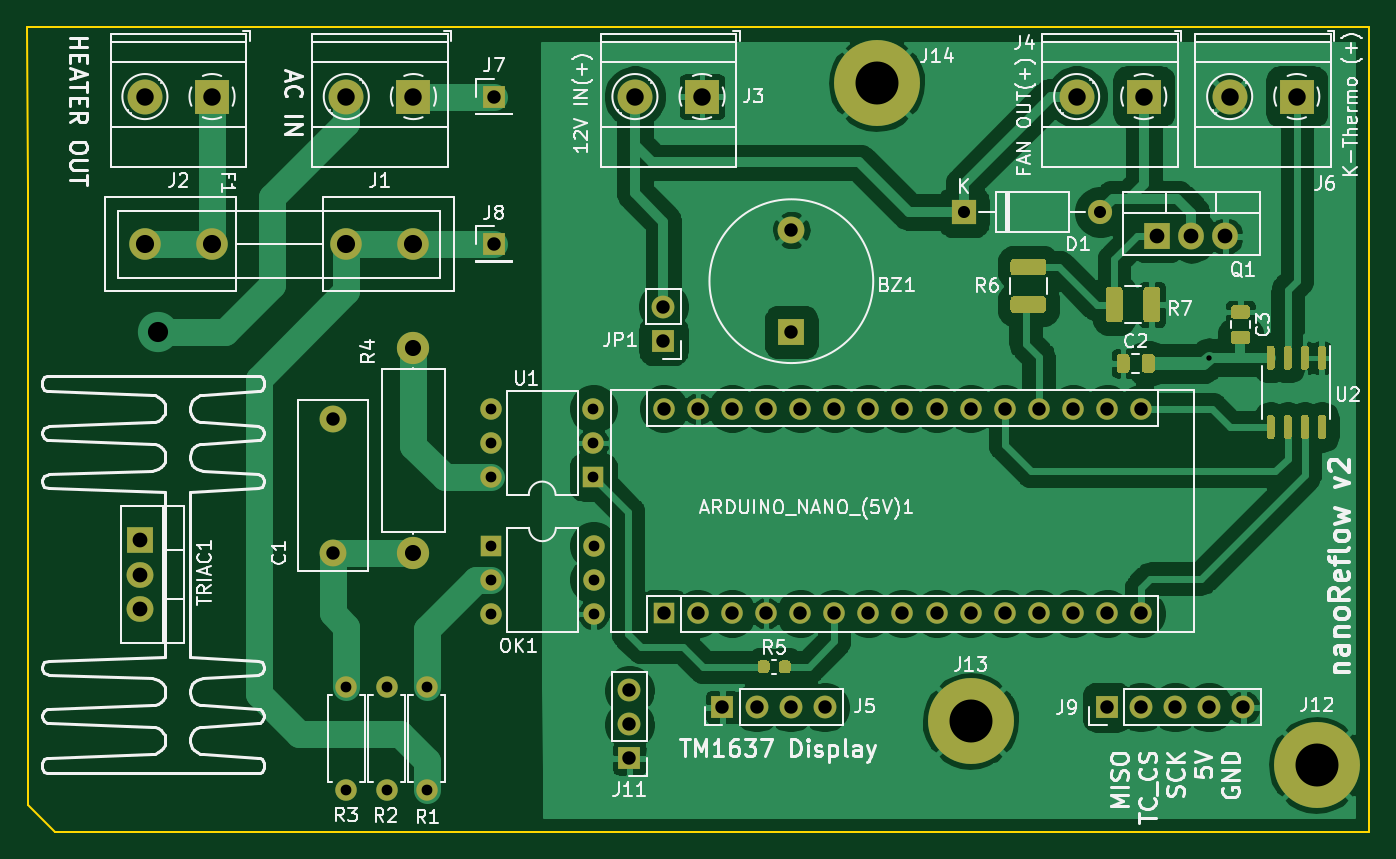
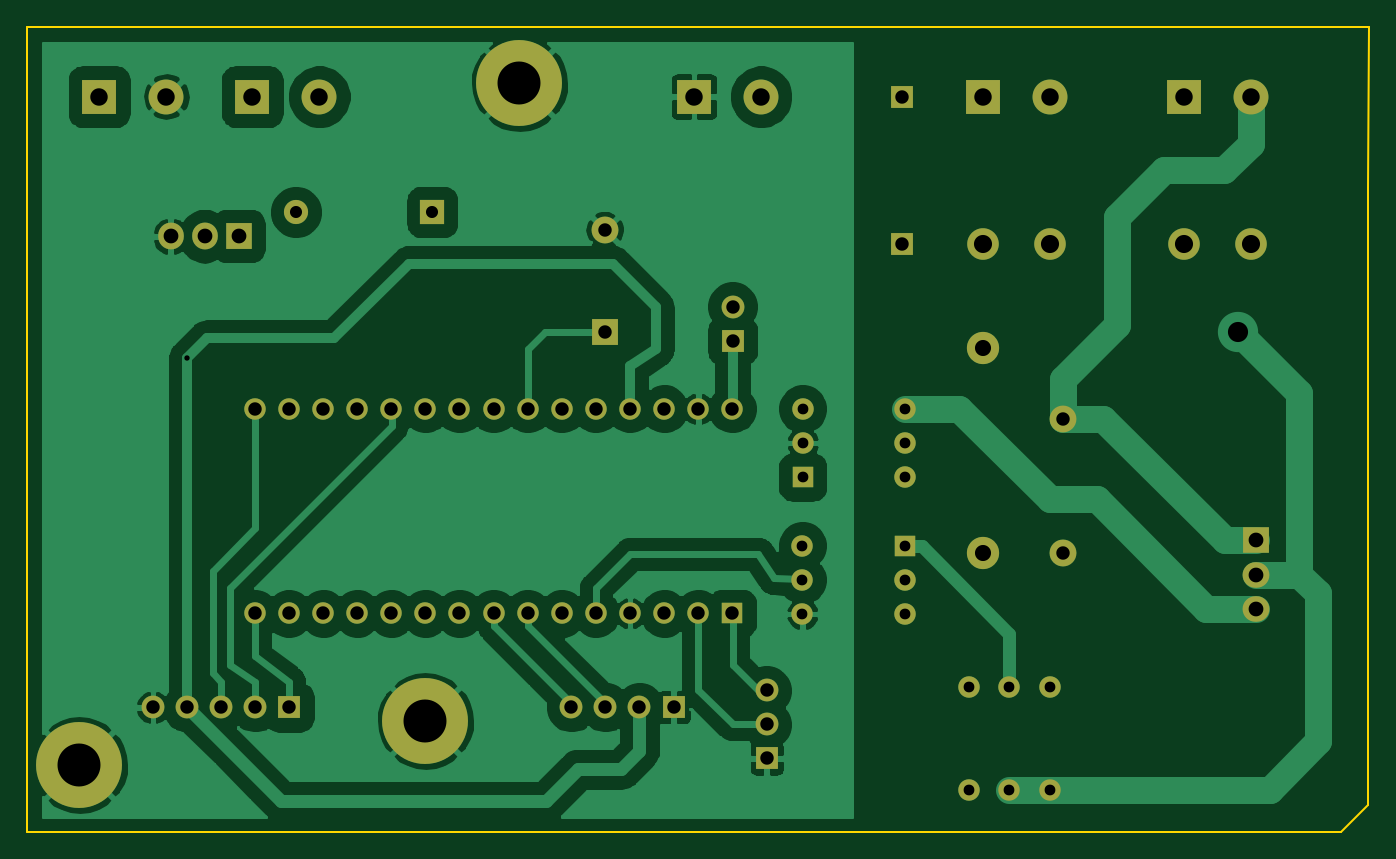
Circuit board: 11 layer files. Board 100.0 x 60.0 mm.
- bottom_copper: arduino_nano_reflow_TRIAC_v1_0-B_Cu.gbr (92814 bytes)
- bottom_mask: arduino_nano_reflow_TRIAC_v1_0-B_Mask.gbr (3639 bytes)
- paste: arduino_nano_reflow_TRIAC_v1_0-B_Paste.gbr (518 bytes)
- bottom_silk: arduino_nano_reflow_TRIAC_v1_0-B_SilkS.gbr (519 bytes)
- outline: arduino_nano_reflow_TRIAC_v1_0-Edge_Cuts.gbr (912 bytes)
- top_copper: arduino_nano_reflow_TRIAC_v1_0-F_Cu.gbr (134829 bytes)
- top_mask: arduino_nano_reflow_TRIAC_v1_0-F_Mask.gbr (9741 bytes)
- paste: arduino_nano_reflow_TRIAC_v1_0-F_Paste.gbr (6620 bytes)
- top_silk: arduino_nano_reflow_TRIAC_v1_0-F_SilkS.gbr (68850 bytes)
- drill: arduino_nano_reflow_TRIAC_v1_0-NPTH.drl (271 bytes)
- drill: arduino_nano_reflow_TRIAC_v1_0-PTH.drl (1942 bytes)

=== bottom_copper: arduino_nano_reflow_TRIAC_v1_0-B_Cu.gbr (92814 bytes, source omitted) ===
=== bottom_mask: arduino_nano_reflow_TRIAC_v1_0-B_Mask.gbr ===
G04 #@! TF.GenerationSoftware,KiCad,Pcbnew,(5.1.12)-1*
G04 #@! TF.CreationDate,2022-01-17T10:13:42+01:00*
G04 #@! TF.ProjectId,arduino_nano_reflow_TRIAC_v1_0,61726475-696e-46f5-9f6e-616e6f5f7265,1.0*
G04 #@! TF.SameCoordinates,Original*
G04 #@! TF.FileFunction,Soldermask,Bot*
G04 #@! TF.FilePolarity,Negative*
%FSLAX46Y46*%
G04 Gerber Fmt 4.6, Leading zero omitted, Abs format (unit mm)*
G04 Created by KiCad (PCBNEW (5.1.12)-1) date 2022-01-17 10:13:42*
%MOMM*%
%LPD*%
G01*
G04 APERTURE LIST*
%ADD10R,1.700000X1.700000*%
%ADD11C,6.400000*%
%ADD12O,1.800000X1.800000*%
%ADD13R,1.800000X1.800000*%
%ADD14O,2.400000X2.400000*%
%ADD15C,2.400000*%
%ADD16C,2.000000*%
%ADD17C,2.600000*%
%ADD18R,2.600000X2.600000*%
%ADD19O,1.700000X1.700000*%
%ADD20O,1.600000X1.600000*%
%ADD21R,1.600000X1.600000*%
%ADD22C,1.600000*%
%ADD23O,2.000000X1.905000*%
%ADD24R,2.000000X1.905000*%
%ADD25O,1.905000X2.000000*%
%ADD26R,1.905000X2.000000*%
%ADD27R,2.000000X2.000000*%
%ADD28C,2.350000*%
G04 APERTURE END LIST*
D10*
X135218820Y-74199260D03*
X135218820Y-63199260D03*
D11*
X163718820Y-62199260D03*
D12*
X180378820Y-71799260D03*
D13*
X170218820Y-71799260D03*
D14*
X129218820Y-81959260D03*
D15*
X129218820Y-97199260D03*
D16*
X123218820Y-97199260D03*
X123218820Y-87199260D03*
D17*
X190018820Y-63199260D03*
D18*
X195018820Y-63199260D03*
D19*
X159858820Y-108690000D03*
X157318820Y-108690000D03*
X154778820Y-108690000D03*
D10*
X152238820Y-108690000D03*
D17*
X178618820Y-63199260D03*
D18*
X183618820Y-63199260D03*
D20*
X183428820Y-86459260D03*
X183428820Y-101699260D03*
X147868820Y-86459260D03*
X180888820Y-101699260D03*
X150408820Y-86459260D03*
X178348820Y-101699260D03*
X152948820Y-86459260D03*
X175808820Y-101699260D03*
X155488820Y-86459260D03*
X173268820Y-101699260D03*
X158028820Y-86459260D03*
X170728820Y-101699260D03*
X160568820Y-86459260D03*
X168188820Y-101699260D03*
X163108820Y-86459260D03*
X165648820Y-101699260D03*
X165648820Y-86459260D03*
X163108820Y-101699260D03*
X168188820Y-86459260D03*
X160568820Y-101699260D03*
X170728820Y-86459260D03*
X158028820Y-101699260D03*
X173268820Y-86459260D03*
X155488820Y-101699260D03*
X175808820Y-86459260D03*
X152948820Y-101699260D03*
X178348820Y-86459260D03*
X150408820Y-101699260D03*
X180888820Y-86459260D03*
D21*
X147868820Y-101699260D03*
D20*
X124218820Y-114819260D03*
D22*
X124218820Y-107199260D03*
D20*
X134998820Y-91545000D03*
X142618820Y-86465000D03*
X134998820Y-89005000D03*
X142618820Y-89005000D03*
X134998820Y-86465000D03*
D21*
X142618820Y-91545000D03*
D20*
X142638820Y-96649260D03*
X135018820Y-101729260D03*
X142638820Y-99189260D03*
X135018820Y-99189260D03*
X142638820Y-101729260D03*
D21*
X135018820Y-96649260D03*
D23*
X108823820Y-101339260D03*
X108823820Y-98799260D03*
D24*
X108823820Y-96259260D03*
D11*
X170718820Y-109699260D03*
X196493140Y-112990980D03*
D25*
X189698820Y-73599260D03*
X187158820Y-73599260D03*
D26*
X184618820Y-73599260D03*
D20*
X127218820Y-107199260D03*
D22*
X127218820Y-114819260D03*
D20*
X130218820Y-107199260D03*
D22*
X130218820Y-114819260D03*
D16*
X157370000Y-73150000D03*
D27*
X157370000Y-80750000D03*
D19*
X191025000Y-108690000D03*
X188485000Y-108690000D03*
X185945000Y-108690000D03*
X183405000Y-108690000D03*
D10*
X180865000Y-108690000D03*
D17*
X124218820Y-63199260D03*
D18*
X129218820Y-63199260D03*
D17*
X109218820Y-63199260D03*
D18*
X114218820Y-63199260D03*
D17*
X145718820Y-63199260D03*
D18*
X150718820Y-63199260D03*
D10*
X147845000Y-81385000D03*
D19*
X147845000Y-78845000D03*
D10*
X145305000Y-112500000D03*
D19*
X145305000Y-109960000D03*
X145305000Y-107420000D03*
D28*
X124218820Y-74199260D03*
X129218820Y-74199260D03*
X114218820Y-74199260D03*
X109218820Y-74199260D03*
M02*

=== paste: arduino_nano_reflow_TRIAC_v1_0-B_Paste.gbr ===
G04 #@! TF.GenerationSoftware,KiCad,Pcbnew,(5.1.12)-1*
G04 #@! TF.CreationDate,2022-01-17T10:13:42+01:00*
G04 #@! TF.ProjectId,arduino_nano_reflow_TRIAC_v1_0,61726475-696e-46f5-9f6e-616e6f5f7265,1.0*
G04 #@! TF.SameCoordinates,Original*
G04 #@! TF.FileFunction,Paste,Bot*
G04 #@! TF.FilePolarity,Positive*
%FSLAX46Y46*%
G04 Gerber Fmt 4.6, Leading zero omitted, Abs format (unit mm)*
G04 Created by KiCad (PCBNEW (5.1.12)-1) date 2022-01-17 10:13:42*
%MOMM*%
%LPD*%
G01*
G04 APERTURE LIST*
G04 APERTURE END LIST*
M02*

=== bottom_silk: arduino_nano_reflow_TRIAC_v1_0-B_SilkS.gbr ===
G04 #@! TF.GenerationSoftware,KiCad,Pcbnew,(5.1.12)-1*
G04 #@! TF.CreationDate,2022-01-17T10:13:42+01:00*
G04 #@! TF.ProjectId,arduino_nano_reflow_TRIAC_v1_0,61726475-696e-46f5-9f6e-616e6f5f7265,1.0*
G04 #@! TF.SameCoordinates,Original*
G04 #@! TF.FileFunction,Legend,Bot*
G04 #@! TF.FilePolarity,Positive*
%FSLAX46Y46*%
G04 Gerber Fmt 4.6, Leading zero omitted, Abs format (unit mm)*
G04 Created by KiCad (PCBNEW (5.1.12)-1) date 2022-01-17 10:13:42*
%MOMM*%
%LPD*%
G01*
G04 APERTURE LIST*
G04 APERTURE END LIST*
M02*

=== outline: arduino_nano_reflow_TRIAC_v1_0-Edge_Cuts.gbr ===
G04 #@! TF.GenerationSoftware,KiCad,Pcbnew,(5.1.12)-1*
G04 #@! TF.CreationDate,2022-01-17T10:13:42+01:00*
G04 #@! TF.ProjectId,arduino_nano_reflow_TRIAC_v1_0,61726475-696e-46f5-9f6e-616e6f5f7265,1.0*
G04 #@! TF.SameCoordinates,Original*
G04 #@! TF.FileFunction,Profile,NP*
%FSLAX46Y46*%
G04 Gerber Fmt 4.6, Leading zero omitted, Abs format (unit mm)*
G04 Created by KiCad (PCBNEW (5.1.12)-1) date 2022-01-17 10:13:42*
%MOMM*%
%LPD*%
G01*
G04 APERTURE LIST*
G04 #@! TA.AperFunction,Profile*
%ADD10C,0.150000*%
G04 #@! TD*
G04 APERTURE END LIST*
D10*
X100418820Y-57999260D02*
X100500000Y-70000000D01*
X200418820Y-57999260D02*
X100418820Y-57999260D01*
X200418820Y-117999260D02*
X200418820Y-57999260D01*
X198500000Y-118000000D02*
X200418820Y-117999260D01*
X198500000Y-118000000D02*
X102500000Y-118000000D01*
X100500000Y-116000000D02*
X102500000Y-118000000D01*
X100500000Y-70000000D02*
X100500000Y-116000000D01*
M02*

=== top_copper: arduino_nano_reflow_TRIAC_v1_0-F_Cu.gbr (134829 bytes, source omitted) ===
=== top_mask: arduino_nano_reflow_TRIAC_v1_0-F_Mask.gbr (9741 bytes, source omitted) ===
=== paste: arduino_nano_reflow_TRIAC_v1_0-F_Paste.gbr (6620 bytes, source omitted) ===
=== top_silk: arduino_nano_reflow_TRIAC_v1_0-F_SilkS.gbr (68850 bytes, source omitted) ===
=== drill: arduino_nano_reflow_TRIAC_v1_0-NPTH.drl ===
M48
; DRILL file {KiCad (5.1.12)-1} date 01/17/22 10:13:44
; FORMAT={-:-/ absolute / inch / decimal}
; #@! TF.CreationDate,2022-01-17T10:13:44+01:00
; #@! TF.GenerationSoftware,Kicad,Pcbnew,(5.1.12)-1
; #@! TF.FileFunction,NonPlated,1,2,NPTH
FMAT,2
INCH
%
G90
G05
T0
M30

=== drill: arduino_nano_reflow_TRIAC_v1_0-PTH.drl ===
M48
; DRILL file {KiCad (5.1.12)-1} date 01/17/22 10:13:44
; FORMAT={-:-/ absolute / inch / decimal}
; #@! TF.CreationDate,2022-01-17T10:13:44+01:00
; #@! TF.GenerationSoftware,Kicad,Pcbnew,(5.1.12)-1
; #@! TF.FileFunction,Plated,1,2,PTH
FMAT,2
INCH
T1C0.0157
T2C0.0315
T3C0.0354
T4C0.0394
T5C0.0433
T6C0.0472
T7C0.0512
T8C0.0531
T9C0.0591
T10C0.1260
%
G90
G05
T1
X7.4207Y-3.2541
T2
X4.8905Y-4.2204
X4.8905Y-4.5204
X5.0086Y-4.2204
X5.0086Y-4.5204
X5.1267Y-4.2204
X5.1267Y-4.5204
X5.3149Y-3.4041
X5.3149Y-3.5041
X5.3149Y-3.6041
X5.3157Y-3.8051
X5.3157Y-3.9051
X5.3157Y-4.0051
X5.6149Y-3.4041
X5.6149Y-3.5041
X5.6149Y-3.6041
X5.6157Y-3.8051
X5.6157Y-3.9051
X5.6157Y-4.0051
T3
X6.7015Y-2.8267
X7.1015Y-2.8267
T4
X4.8511Y-3.433
X4.8511Y-3.8267
X5.3236Y-2.4882
X5.3236Y-2.9212
X5.7207Y-4.2291
X5.7207Y-4.3291
X5.7207Y-4.4291
X5.8207Y-3.1041
X5.8207Y-3.2041
X5.8216Y-3.4039
X5.8216Y-4.0039
X5.9216Y-3.4039
X5.9216Y-4.0039
X5.9937Y-4.2791
X6.0216Y-3.4039
X6.0216Y-4.0039
X6.0937Y-4.2791
X6.1216Y-3.4039
X6.1216Y-4.0039
X6.1937Y-4.2791
X6.1957Y-2.8799
X6.1957Y-3.1791
X6.2216Y-3.4039
X6.2216Y-4.0039
X6.2937Y-4.2791
X6.3216Y-3.4039
X6.3216Y-4.0039
X6.4216Y-3.4039
X6.4216Y-4.0039
X6.5216Y-3.4039
X6.5216Y-4.0039
X6.6216Y-3.4039
X6.6216Y-4.0039
X6.7216Y-3.4039
X6.7216Y-4.0039
X6.8216Y-3.4039
X6.8216Y-4.0039
X6.9216Y-3.4039
X6.9216Y-4.0039
X7.0216Y-3.4039
X7.0216Y-4.0039
X7.1207Y-4.2791
X7.1216Y-3.4039
X7.1216Y-4.0039
X7.2207Y-4.2791
X7.2216Y-3.4039
X7.2216Y-4.0039
X7.3207Y-4.2791
X7.4207Y-4.2791
X7.5207Y-4.2791
T5
X4.2844Y-3.7897
X4.2844Y-3.8897
X4.2844Y-3.9897
X7.2685Y-2.8976
X7.3685Y-2.8976
X7.4685Y-2.8976
T6
X5.0874Y-3.2267
X5.0874Y-3.8267
T7
X4.3Y-2.4882
X4.4968Y-2.4882
X4.8905Y-2.4882
X5.0874Y-2.4882
X5.737Y-2.4882
X5.9338Y-2.4882
X7.0322Y-2.4882
X7.2291Y-2.4882
X7.4811Y-2.4882
X7.6779Y-2.4882
T8
X4.3Y-2.9212
X4.4968Y-2.9212
X4.8905Y-2.9212
X5.0874Y-2.9212
T9
X4.3393Y-3.1771
T10
X6.4456Y-2.4488
X6.7212Y-4.3189
X7.736Y-4.4485
T0
M30

